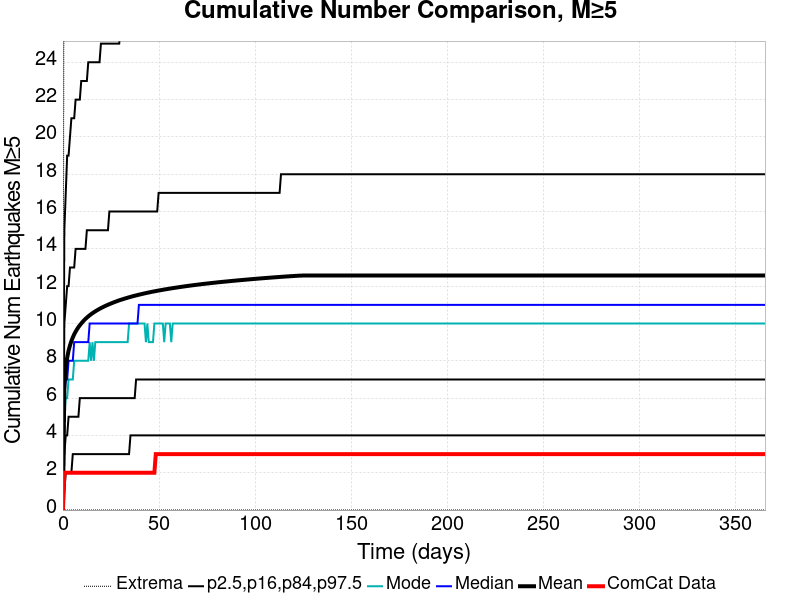

Values plotted in this chart, from the file beside it:
Time (days), ComCat Data, Simulation Mean, Simulation Median, Simulation Mode, Simulation Minimum, Simulation Maximum, 2.5 %-ile, 16 %-ile, 84 %-ile, 97.5 %-ile
0.0, 0.0, 0.0, 0.0, 0.0, 0.0, 0.0, 0.0, 0.0, 0.0, 0.0
0.732, 2.0, 6.662, 6.0, 5.0, 0.0, 40.0, 1.0, 3.0, 10.0, 15.0
1.464, 2.0, 7.616, 7.0, 6.0, 0.0, 43.0, 2.0, 4.0, 11.0, 17.0
2.196, 2.0, 8.161, 7.0, 6.0, 0.0, 45.0, 2.0, 4.0, 12.0, 19.0
2.928, 2.0, 8.542, 8.0, 7.0, 0.0, 46.0, 2.0, 5.0, 12.0, 19.0
3.66, 2.0, 8.826, 8.0, 7.0, 0.0, 49.0, 2.0, 5.0, 13.0, 20.0
4.392, 2.0, 9.059, 8.0, 7.0, 0.0, 49.0, 2.0, 5.0, 13.0, 21.0
5.124, 2.0, 9.251, 8.0, 7.0, 0.0, 49.0, 3.0, 5.0, 13.0, 21.0
5.856, 2.0, 9.418, 9.0, 8.0, 0.0, 50.0, 3.0, 5.0, 13.0, 21.0
6.588, 2.0, 9.561, 9.0, 8.0, 0.0, 53.0, 3.0, 5.0, 14.0, 22.0
7.32, 2.0, 9.688, 9.0, 8.0, 0.0, 59.0, 3.0, 5.0, 14.0, 22.0
8.052, 2.0, 9.803, 9.0, 8.0, 0.0, 62.0, 3.0, 5.0, 14.0, 22.0
8.784, 2.0, 9.906, 9.0, 8.0, 0.0, 62.0, 3.0, 6.0, 14.0, 22.0
9.516, 2.0, 10, 9.0, 8.0, 0.0, 63.0, 3.0, 6.0, 14.0, 23.0
10.25, 2.0, 10.09, 9.0, 8.0, 0.0, 65.0, 3.0, 6.0, 14.0, 23.0
10.98, 2.0, 10.17, 9.0, 8.0, 0.0, 66.0, 3.0, 6.0, 14.0, 23.0
11.71, 2.0, 10.24, 9.0, 8.0, 0.0, 67.0, 3.0, 6.0, 14.0, 23.0
12.44, 2.0, 10.31, 9.0, 8.0, 0.0, 68.0, 3.0, 6.0, 15.0, 23.0
13.18, 2.0, 10.38, 9.0, 8.0, 0.0, 69.0, 3.0, 6.0, 15.0, 24.0
13.91, 2.0, 10.44, 10.0, 9.0, 0.0, 70.0, 3.0, 6.0, 15.0, 24.0
14.64, 2.0, 10.5, 10.0, 8.0, 0.0, 71.0, 3.0, 6.0, 15.0, 24.0
15.37, 2.0, 10.55, 10.0, 9.0, 0.0, 71.0, 3.0, 6.0, 15.0, 24.0
16.1, 2.0, 10.6, 10.0, 8.0, 0.0, 71.0, 3.0, 6.0, 15.0, 24.0
16.84, 2.0, 10.65, 10.0, 9.0, 0.0, 73.0, 3.0, 6.0, 15.0, 24.0
17.57, 2.0, 10.7, 10.0, 9.0, 0.0, 73.0, 3.0, 6.0, 15.0, 24.0
18.3, 2.0, 10.74, 10.0, 9.0, 0.0, 73.0, 3.0, 6.0, 15.0, 24.0
19.03, 2.0, 10.78, 10.0, 9.0, 0.0, 73.0, 3.0, 6.0, 15.0, 24.0
19.76, 2.0, 10.82, 10.0, 9.0, 0.0, 74.0, 3.0, 6.0, 15.0, 25.0
20.49, 2.0, 10.86, 10.0, 9.0, 0.0, 75.0, 3.0, 6.0, 15.0, 25.0
21.23, 2.0, 10.9, 10.0, 9.0, 0.0, 75.0, 3.0, 6.0, 15.0, 25.0
21.96, 2.0, 10.94, 10.0, 9.0, 0.0, 75.0, 3.0, 6.0, 15.0, 25.0
22.69, 2.0, 10.97, 10.0, 9.0, 0.0, 75.0, 3.0, 6.0, 15.0, 25.0
23.42, 2.0, 11.01, 10.0, 9.0, 0.0, 75.0, 3.0, 6.0, 15.0, 25.0
24.15, 2.0, 11.04, 10.0, 9.0, 0.0, 75.0, 3.0, 6.0, 16.0, 25.0
24.89, 2.0, 11.07, 10.0, 9.0, 0.0, 75.0, 3.0, 6.0, 16.0, 25.0
25.62, 2.0, 11.1, 10.0, 9.0, 0.0, 75.0, 3.0, 6.0, 16.0, 25.0
26.35, 2.0, 11.13, 10.0, 9.0, 0.0, 75.0, 3.0, 6.0, 16.0, 25.0
27.08, 2.0, 11.16, 10.0, 9.0, 0.0, 75.0, 3.0, 6.0, 16.0, 25.0
27.81, 2.0, 11.19, 10.0, 9.0, 0.0, 75.0, 3.0, 6.0, 16.0, 25.0
28.55, 2.0, 11.21, 10.0, 9.0, 0.0, 76.0, 3.0, 6.0, 16.0, 25.0
29.28, 2.0, 11.24, 10.0, 9.0, 0.0, 76.0, 3.0, 6.0, 16.0, 25.0
30.01, 2.0, 11.27, 10.0, 9.0, 0.0, 76.0, 3.0, 6.0, 16.0, 26.0
30.74, 2.0, 11.29, 10.0, 9.0, 0.0, 76.0, 3.0, 6.0, 16.0, 26.0
31.47, 2.0, 11.31, 10.0, 9.0, 0.0, 76.0, 3.0, 6.0, 16.0, 26.0
32.21, 2.0, 11.34, 10.0, 9.0, 0.0, 76.0, 3.0, 6.0, 16.0, 26.0
32.94, 2.0, 11.36, 10.0, 9.0, 0.0, 76.0, 3.0, 6.0, 16.0, 26.0
33.67, 2.0, 11.38, 10.0, 9.0, 0.0, 76.0, 3.0, 6.0, 16.0, 26.0
34.4, 2.0, 11.4, 10.0, 10.0, 0.0, 76.0, 3.0, 6.0, 16.0, 26.0
35.13, 2.0, 11.43, 10.0, 10.0, 0.0, 76.0, 4.0, 6.0, 16.0, 26.0
35.87, 2.0, 11.45, 10.0, 10.0, 0.0, 76.0, 4.0, 6.0, 16.0, 26.0
36.6, 2.0, 11.47, 10.0, 10.0, 0.0, 77.0, 4.0, 6.0, 16.0, 26.0
37.33, 2.0, 11.49, 10.0, 10.0, 0.0, 78.0, 4.0, 6.0, 16.0, 26.0
38.06, 2.0, 11.51, 10.0, 10.0, 0.0, 78.0, 4.0, 7.0, 16.0, 26.0
38.79, 2.0, 11.52, 10.0, 10.0, 0.0, 78.0, 4.0, 7.0, 16.0, 26.0
39.53, 2.0, 11.54, 11.0, 10.0, 0.0, 78.0, 4.0, 7.0, 16.0, 26.0
40.26, 2.0, 11.56, 11.0, 10.0, 0.0, 78.0, 4.0, 7.0, 16.0, 26.0
40.99, 2.0, 11.58, 11.0, 10.0, 0.0, 78.0, 4.0, 7.0, 16.0, 26.0
41.72, 2.0, 11.6, 11.0, 10.0, 0.0, 79.0, 4.0, 7.0, 16.0, 26.0
42.45, 2.0, 11.61, 11.0, 10.0, 0.0, 79.0, 4.0, 7.0, 16.0, 26.0
43.19, 2.0, 11.63, 11.0, 9.0, 0.0, 79.0, 4.0, 7.0, 16.0, 26.0
... 440 more rows
